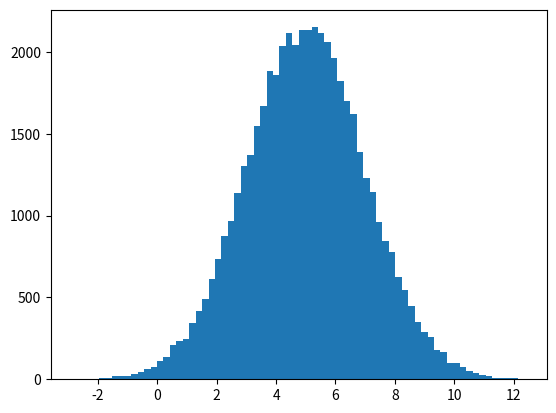

Reproduce this figure in Python.
#!/usr/bin/env python3

import matplotlib.pyplot as plt
from random import normalvariate

mu, sigma = 5.0, 2.0

X = [normalvariate(mu, sigma) for i in range(50000)]

plt.hist(X, bins=70)
plt.show()
